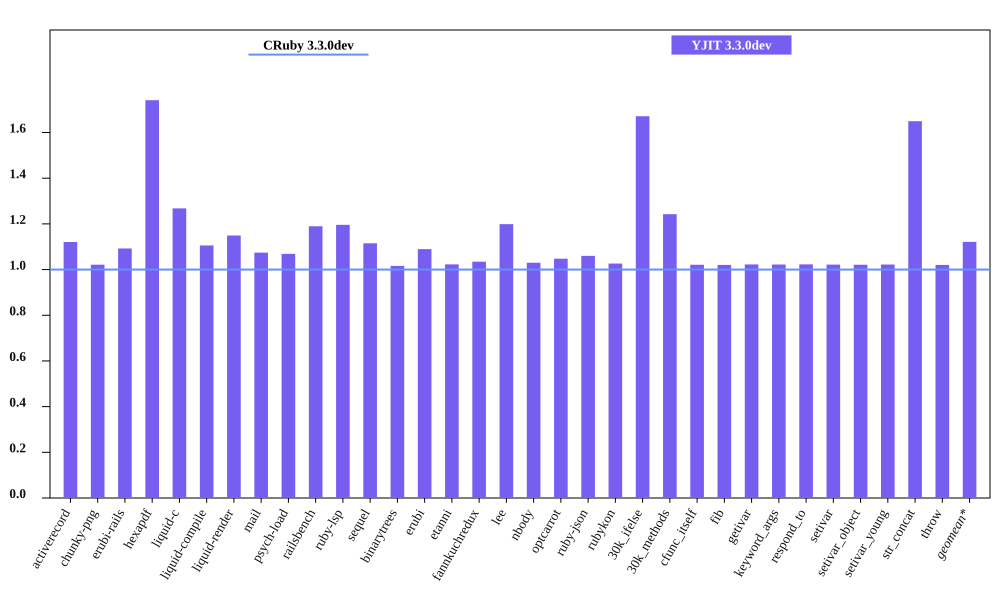

The file beside this chart, header and first rows:
bench, CRuby 3.3.0dev mem (MiB), YJIT 3.3.0dev mem (MiB), Inline Code, Outlined Code, YJIT Mem overhead
activerecord, 47.76, 53.52, 2, 1
chunky-png, 63.59, 64.95, 1, 1
erubi-rails, 84.26, 92.05, 3, 2
hexapdf, 171, 297.8, 2, 2
liquid-c, 29.69, 37.64, 1, 1
liquid-compile, 28.87, 31.91, 1, 1
liquid-render, 29.81, 34.26, 1, 1
mail, 41.77, 44.86, 1, 1
psych-load, 28.82, 30.8, 1, 1
railsbench, 82.63, 98.29, 4, 3
ruby-lsp, 36.86, 44.08, 2, 1
sequel, 32.84, 36.61, 1, 1
binarytrees, 21.85, 22.2, 1, 1
erubi, 24.52, 26.72, 1, 1
etanni, 19.38, 19.82, 1, 1
fannkuchredux, 16.1, 16.66, 1, 1
lee, 25.79, 30.92, 1, 1
nbody, 15.95, 16.43, 1, 1
optcarrot, 54.32, 56.91, 1, 1
ruby-json, 16.6, 17.6, 1, 1
rubykon, 51.01, 52.35, 1, 1
30k_ifelse, 59.78, 99.9, 8, 7
30k_methods, 51.21, 63.63, 3, 3
cfunc_itself, 15.92, 16.26, 1, 1
fib, 15.92, 16.24, 1, 1
getivar, 15.98, 16.34, 1, 1
keyword_args, 15.92, 16.27, 1, 1
respond_to, 15.93, 16.29, 1, 1
setivar, 15.98, 16.33, 1, 1
setivar_object, 15.93, 16.26, 1, 1
setivar_young, 15.93, 16.28, 1, 1
str_concat, 42.23, 69.66, 1, 1
throw, 15.99, 16.31, 1, 1
